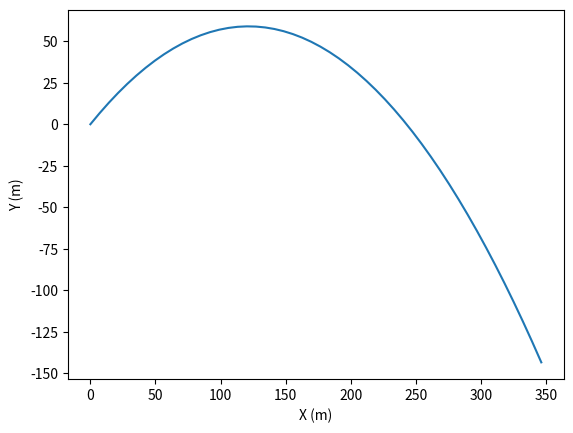

The script that saved this image:
import matplotlib.pyplot as plt
import math as m


def radians(deg):
    return deg*m.pi/180

x = []
y = []
theta = radians(45)
u = [0, 0]
v = [50*m.cos(theta), 50*m.sin(theta)]
g = 10
res = 50

for i in range(res):
    x.append(u[0])
    y.append(u[1])
    v[1] -= g/(res/10)
    u[0] += v[0]/(res/10)
    u[1] += v[1]/(res/10)

    
    
plt.plot(x, y)

plt.xlabel("X (m)")
plt.ylabel("Y (m)")

plt.show()
    
